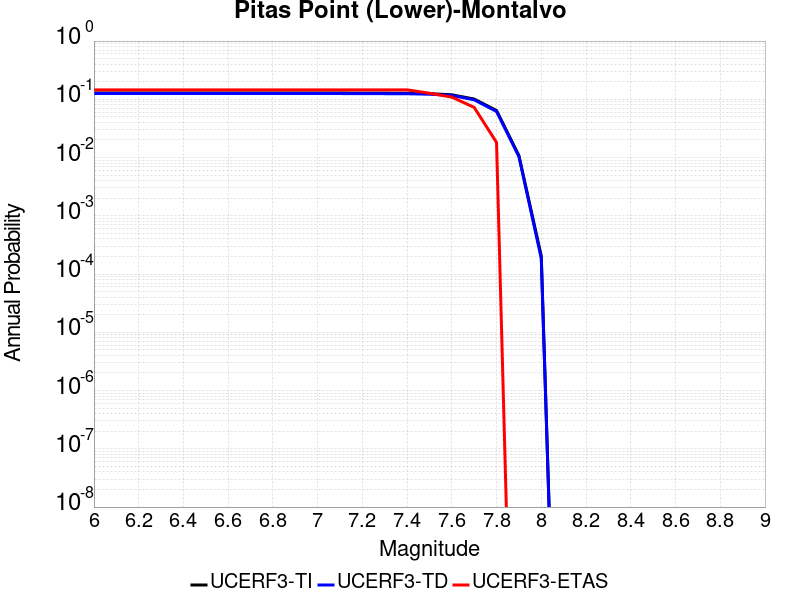

Source data for this figure (header and first rows):
Magnitude, UCERF3-TI Prob, UCERF3-TD Prob, UCERF3-ETAS Prob
6.0, 0.1281, 0.1255, 0.1455
6.1, 0.1281, 0.1255, 0.1455
6.2, 0.1281, 0.1255, 0.1455
6.3, 0.1281, 0.1255, 0.1455
6.4, 0.1281, 0.1255, 0.1455
6.5, 0.1281, 0.1255, 0.1455
6.6, 0.1281, 0.1255, 0.1455
6.7, 0.1281, 0.1255, 0.1455
6.8, 0.1281, 0.1255, 0.1455
6.9, 0.1281, 0.1255, 0.1455
7.0, 0.1281, 0.1255, 0.1455
7.1, 0.1281, 0.1255, 0.1455
7.2, 0.1279, 0.1253, 0.1455
7.3, 0.1275, 0.1249, 0.1455
7.4, 0.1271, 0.1245, 0.1455
7.5, 0.1251, 0.1225, 0.1273
7.6, 0.1195, 0.1168, 0.1091
7.7, 0.1011, 0.09803, 0.07273
7.8, 0.06423, 0.06187, 0.01818
7.9, 0.01081, 0.0104, 0.0
8.0, 2.0325146E-4, 1.8586217E-4, 0.0
